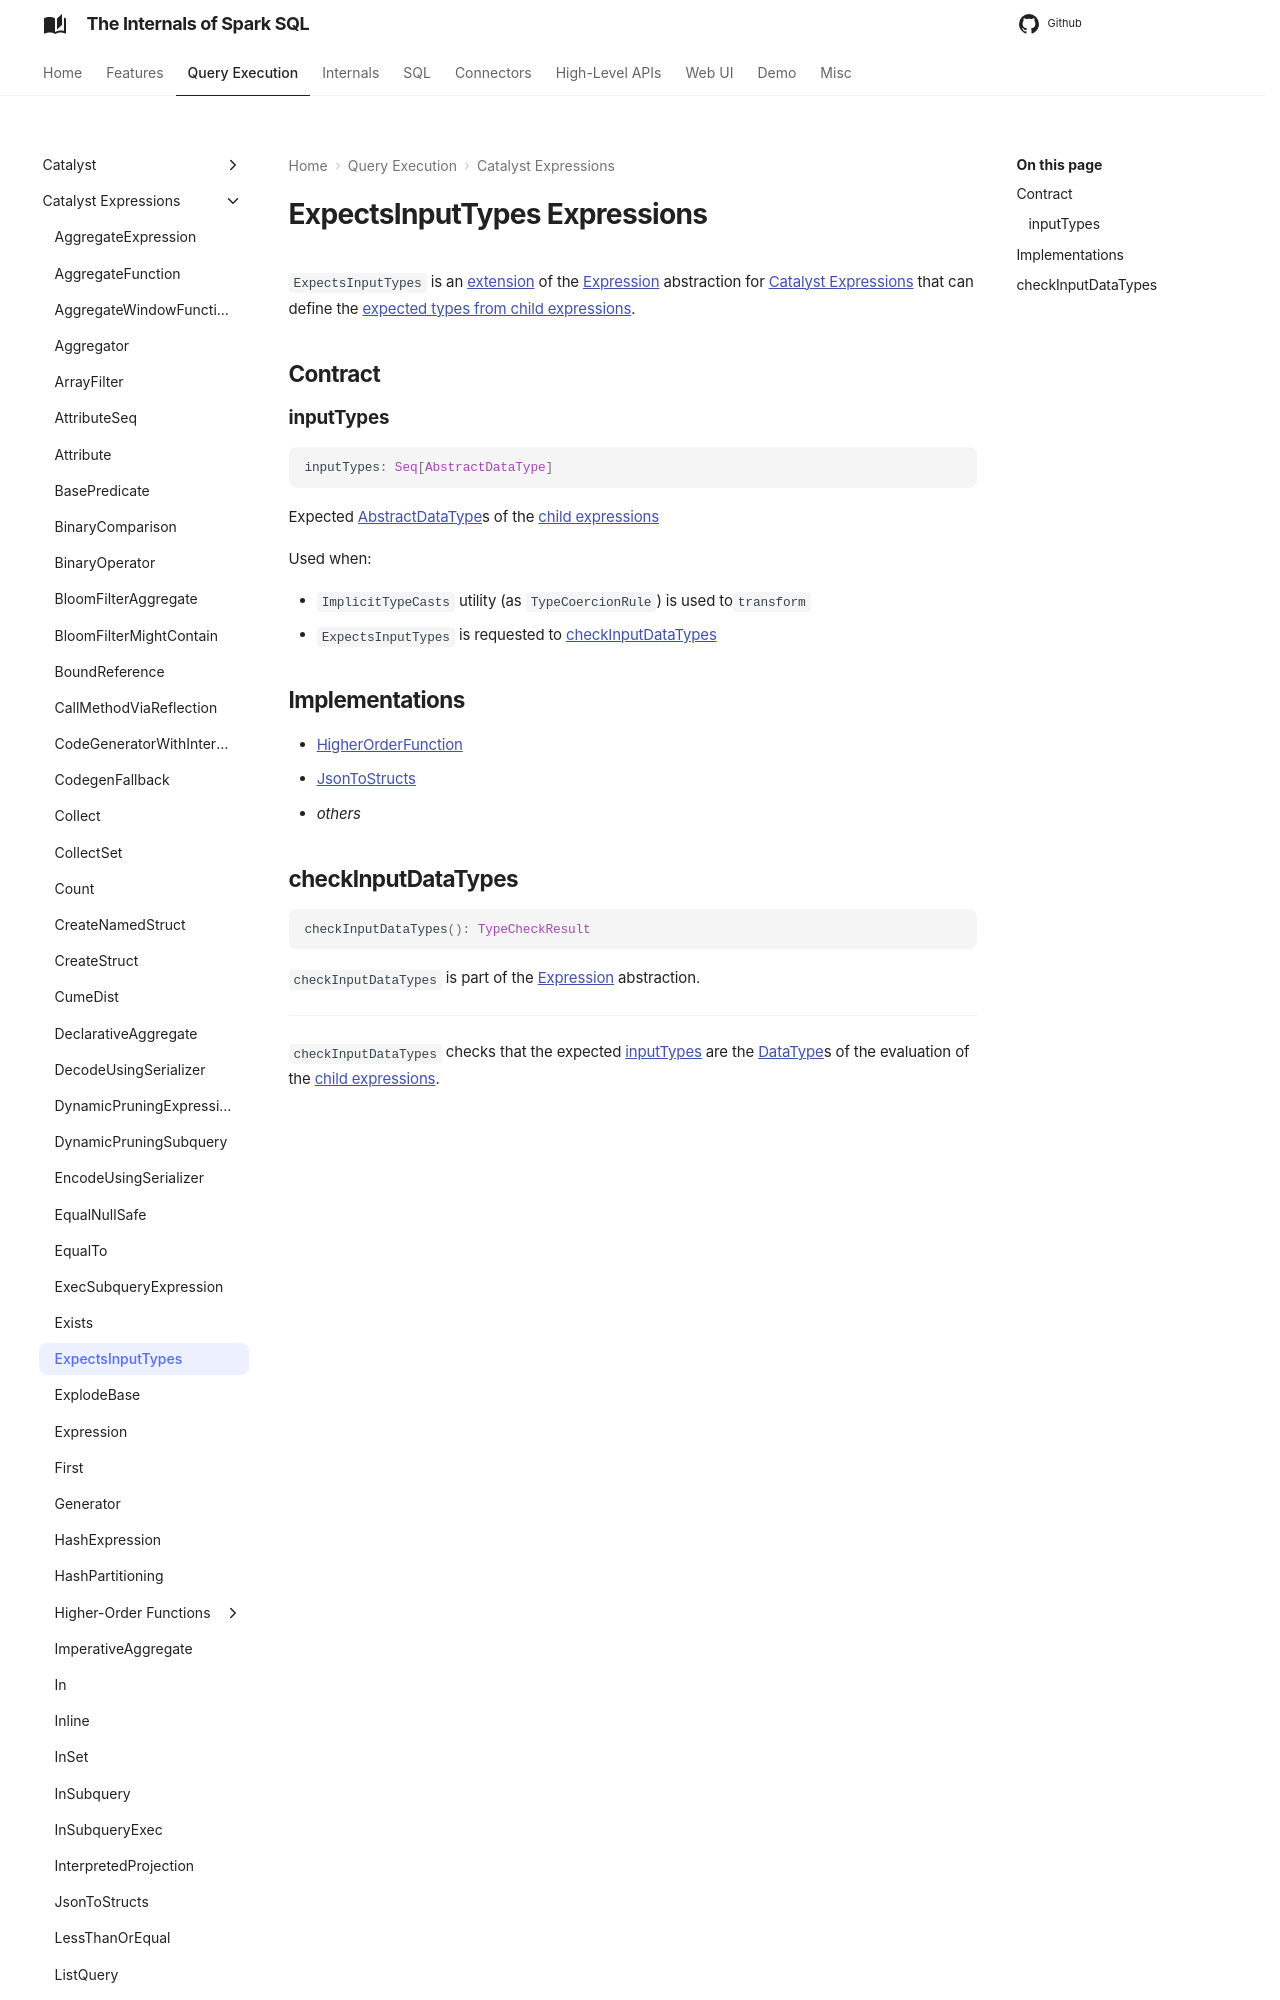

repository: japila-books/spark-sql-internals · page: expressions/ExpectsInputTypes/index.html · generator: mkdocs

# ExpectsInputTypes Expressions

`ExpectsInputTypes` is an [extension](#contract) of the [Expression](Expression.md) abstraction for [Catalyst Expressions](#implementations) that can define the [expected types from child expressions](#inputTypes).

## Contract
